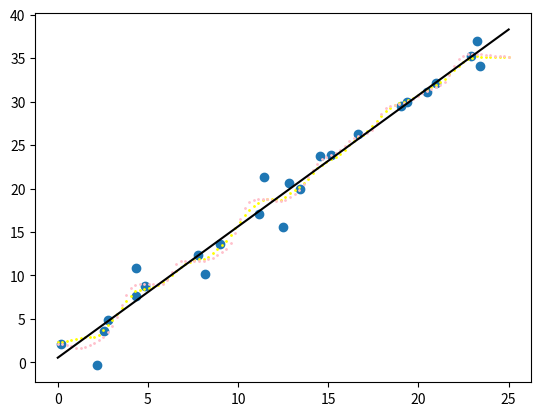

Generate this figure with matplotlib:
import numpy as np
from numpy.linalg import inv
import pandas as pd
from scipy import stats
import matplotlib.pyplot as plt


def nearest_neighbors(training_set, x):  # training_set must be pd.DataFrame with columns 'x' and 'y'.
    ''' Predict response for given predictor x by finding data point in training set
        with predictor nearest x.
    '''
    index_of_nearest_x = abs(x - pd.to_numeric(training_set.loc[:, 'x'])).idxmin()
    return training_set.loc[index_of_nearest_x, 'y']


def weighted_nearest_neighbors(training_set, x):
    ''' Predict response for given predictor x by calculating a weighted sum
        of the responses in the training set.
    '''

    a = 1 / np.abs(x - pd.to_numeric(training_set.loc[:, 'x']))
    numerator = np.dot(a, pd.to_numeric(training_set.loc[:, 'y']))
    denominator = a.sum()
    return numerator / denominator


def sqr_weighted_nearest_neighbors(training_set, x):
    ''' Predict response for given predictor x by calculating a weighted sum
        of the responses in the training set.
    '''

    a = 1 / np.abs(x - pd.to_numeric(training_set.loc[:, 'x'])) ** 2
    numerator = np.dot(a, pd.to_numeric(training_set.loc[:, 'y']))
    denominator = a.sum()
    return numerator / denominator


def exp_weighted_nearest_neighbors(training_set, x):
    ''' Predict response for given predictor x by calculating a weighted sum
        of the responses in the training set.
    '''

    a = np.exp(-np.abs(x - pd.to_numeric(training_set.loc[:, 'x'])))
    numerator = np.dot(a, pd.to_numeric(training_set.loc[:, 'y']))
    denominator = a.sum()
    return numerator / denominator


def exp_sqr_weighted_nearest_neighbors(training_set, x):
    ''' Predict response for given predictor x by calculating a weighted sum
        of the responses in the training set.
    '''

    a = np.exp(- np.abs(x - pd.to_numeric(training_set.loc[:, 'x'])) ** 2)
    numerator = np.dot(a, pd.to_numeric(training_set.loc[:, 'y']))
    denominator = a.sum()
    return numerator / denominator


def ols(training_set, x):
    n = len(training_set)
    xs = np.array(training_set.loc[:, 'x'])
    ys = np.array(training_set.loc[:, 'y'])

    matrix = np.empty(shape=(n, 2))
    matrix[:, 0] = [1 for _ in range(n)]
    matrix[:, 1] = xs

    hat_beta = inv(matrix.T.dot(matrix)).dot(matrix.T).dot(ys)

    return hat_beta.T.dot(np.array([1, x]))

if __name__ == '__main__':

    # Simulate a training set.
    slope = 1.5
    intercept = 1
    N = 25
    training_set = pd.DataFrame(index=range(N), columns=['x', 'y'])

    rv = stats.norm(0, 10)
    x_obs = np.array(range(N)) + np.array(stats.norm.rvs(size=N))
    y_obs = intercept + slope * np.array(range(N)) + np.array(stats.norm.rvs(size=N))
    training_set.loc[:, 'x'] = x_obs
    training_set.loc[:, 'y'] = y_obs
    print(training_set)

    print(ols(training_set, 10))

    # Plot data set and predictions.
    fig, ax = plt.subplots()

    # Training set
    ax.scatter(x_obs, y_obs)

    # Predictions
    x_values = np.linspace(0, N, 100)
    # ax.scatter(x_values, [nearest_neighbors(training_set, x) for x in x_values], color='green', s=1)
    # ax.scatter(x_values, [weighted_nearest_neighbors(training_set, x) for x in x_values], color='red', s=1)
    # ax.scatter(x_values, [sqr_weighted_nearest_neighbors(training_set, x) for x in x_values], color='purple', s=1)
    ax.scatter(x_values, [exp_weighted_nearest_neighbors(training_set, x) for x in x_values], color='yellow', s=1)
    ax.scatter(x_values, [exp_sqr_weighted_nearest_neighbors(training_set, x) for x in x_values], color='pink', s=1)
    ax.plot(x_values, [ols(training_set, x) for x in x_values], color='black')
    plt.show()


